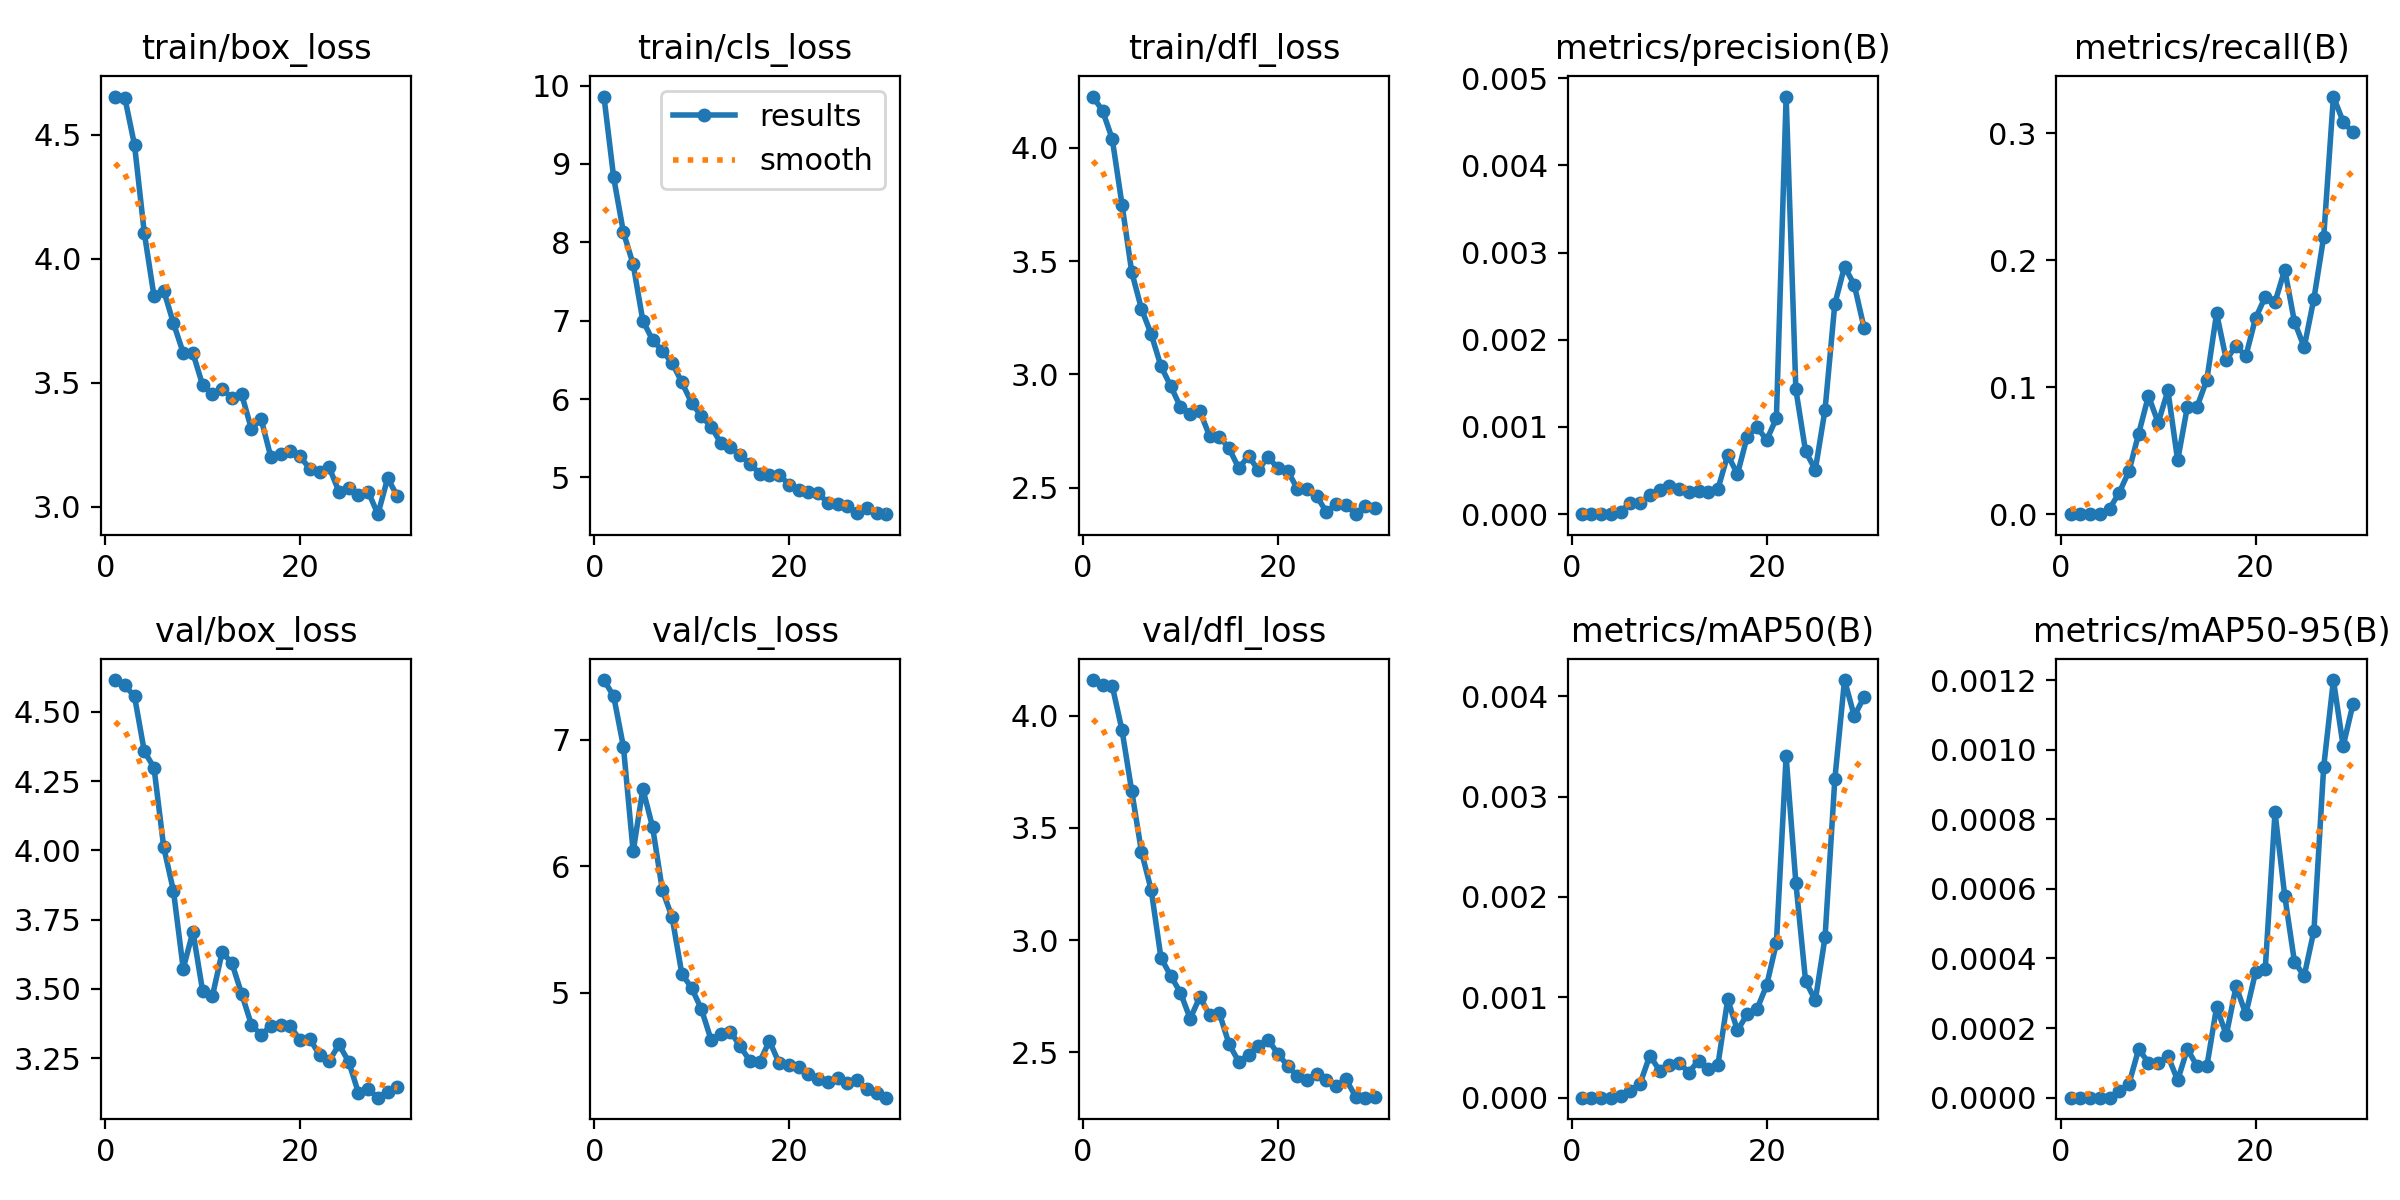

The table this chart was drawn from, first rows:
epoch, train/box_loss, train/cls_loss, train/dfl_loss, metrics/precision(B), metrics/recall(B), metrics/mAP50(B), metrics/mAP50-95(B), val/box_loss, val/cls_loss, val/dfl_loss, lr/pg0, lr/pg1, lr/pg2
1, 4.654, 9.861, 4.227, 0, 0, 0, 0, 4.615, 7.473, 4.158, 0.00025, 0.00025, 0.00025
2, 4.65, 8.828, 4.165, 0, 0, 0, 0, 4.596, 7.346, 4.135, 0.0004956, 0.0004956, 0.0004956
3, 4.458, 8.129, 4.04, 0, 0, 0, 0, 4.556, 6.947, 4.132, 0.0007238, 0.0007238, 0.0007238
4, 4.105, 7.72, 3.749, 0, 0, 0, 0, 4.359, 6.119, 3.935, 0.0009348, 0.0009348, 0.0009348
5, 3.849, 6.997, 3.451, 3e-05, 0.00424, 2e-05, 0, 4.299, 6.612, 3.664, 0.001085, 0.001085, 0.001085
6, 3.871, 6.754, 3.289, 0.00013, 0.01695, 7e-05, 2e-05, 4.011, 6.31, 3.393, 0.001085, 0.001085, 0.001085
7, 3.739, 6.612, 3.177, 0.00013, 0.0339, 0.00014, 4e-05, 3.854, 5.813, 3.224, 0.001044, 0.001044, 0.001044
8, 3.62, 6.462, 3.037, 0.00022, 0.06356, 0.00042, 0.00014, 3.574, 5.599, 2.921, 0.001002, 0.001002, 0.001002
9, 3.619, 6.214, 2.949, 0.00028, 0.09322, 0.00027, 0.0001, 3.707, 5.153, 2.842, 0.0009612, 0.0009612, 0.0009612
10, 3.49, 5.954, 2.857, 0.00032, 0.07203, 0.00033, 0.0001, 3.492, 5.04, 2.767, 0.00092, 0.00092, 0.00092
11, 3.454, 5.782, 2.827, 0.00029, 0.09746, 0.00035, 0.00012, 3.475, 4.875, 2.651, 0.0008787, 0.0008787, 0.0008787
12, 3.473, 5.648, 2.837, 0.00026, 0.04237, 0.00025, 5e-05, 3.633, 4.632, 2.748, 0.0008375, 0.0008375, 0.0008375
13, 3.44, 5.439, 2.728, 0.00027, 0.08475, 0.00037, 0.00014, 3.593, 4.675, 2.666, 0.0007962, 0.0007962, 0.0007962
14, 3.454, 5.392, 2.726, 0.00025, 0.08475, 0.00029, 9e-05, 3.483, 4.694, 2.675, 0.000755, 0.000755, 0.000755
15, 3.314, 5.28, 2.674, 0.00029, 0.1059, 0.00033, 9e-05, 3.372, 4.578, 2.537, 0.0007137, 0.0007137, 0.0007137
16, 3.354, 5.175, 2.585, 0.00068, 0.1583, 0.00098, 0.00026, 3.334, 4.463, 2.459, 0.0006725, 0.0006725, 0.0006725
17, 3.2, 5.047, 2.641, 0.00046, 0.1216, 0.00067, 0.00018, 3.367, 4.455, 2.491, 0.0006312, 0.0006312, 0.0006312
18, 3.211, 5.027, 2.577, 0.00089, 0.1329, 0.00083, 0.00032, 3.37, 4.621, 2.529, 0.00059, 0.00059, 0.00059
19, 3.226, 5.036, 2.637, 0.001, 0.1245, 0.00088, 0.00024, 3.365, 4.445, 2.557, 0.0005487, 0.0005487, 0.0005487
20, 3.202, 4.906, 2.585, 0.00085, 0.1543, 0.00112, 0.00036, 3.316, 4.433, 2.495, 0.0005075, 0.0005075, 0.0005075
21, 3.152, 4.832, 2.575, 0.0011, 0.1713, 0.00154, 0.00037, 3.321, 4.413, 2.442, 0.0004662, 0.0004662, 0.0004662
22, 3.138, 4.813, 2.496, 0.00479, 0.167, 0.0034, 0.00082, 3.261, 4.357, 2.396, 0.000425, 0.000425, 0.000425
23, 3.158, 4.797, 2.492, 0.00143, 0.1927, 0.00214, 0.00058, 3.24, 4.323, 2.379, 0.0003837, 0.0003837, 0.0003837
24, 3.06, 4.675, 2.462, 0.00072, 0.1515, 0.00116, 0.00039, 3.3, 4.296, 2.404, 0.0003425, 0.0003425, 0.0003425
25, 3.075, 4.66, 2.393, 0.00051, 0.1316, 0.00097, 0.00035, 3.237, 4.328, 2.379, 0.0003012, 0.0003012, 0.0003012
26, 3.047, 4.63, 2.429, 0.0012, 0.1699, 0.0016, 0.00048, 3.125, 4.291, 2.351, 0.00026, 0.00026, 0.00026
27, 3.06, 4.541, 2.425, 0.00241, 0.2183, 0.00317, 0.00095, 3.138, 4.312, 2.38, 0.0002188, 0.0002188, 0.0002188
28, 2.969, 4.608, 2.383, 0.00284, 0.3291, 0.00416, 0.0012, 3.107, 4.241, 2.304, 0.0001775, 0.0001775, 0.0001775
29, 3.115, 4.546, 2.419, 0.00263, 0.3092, 0.0038, 0.00101, 3.129, 4.207, 2.299, 0.0001363, 0.0001363, 0.0001363
30, 3.041, 4.53, 2.41, 0.00214, 0.3008, 0.00399, 0.00113, 3.147, 4.173, 2.301, 9.5e-05, 9.5e-05, 9.5e-05
